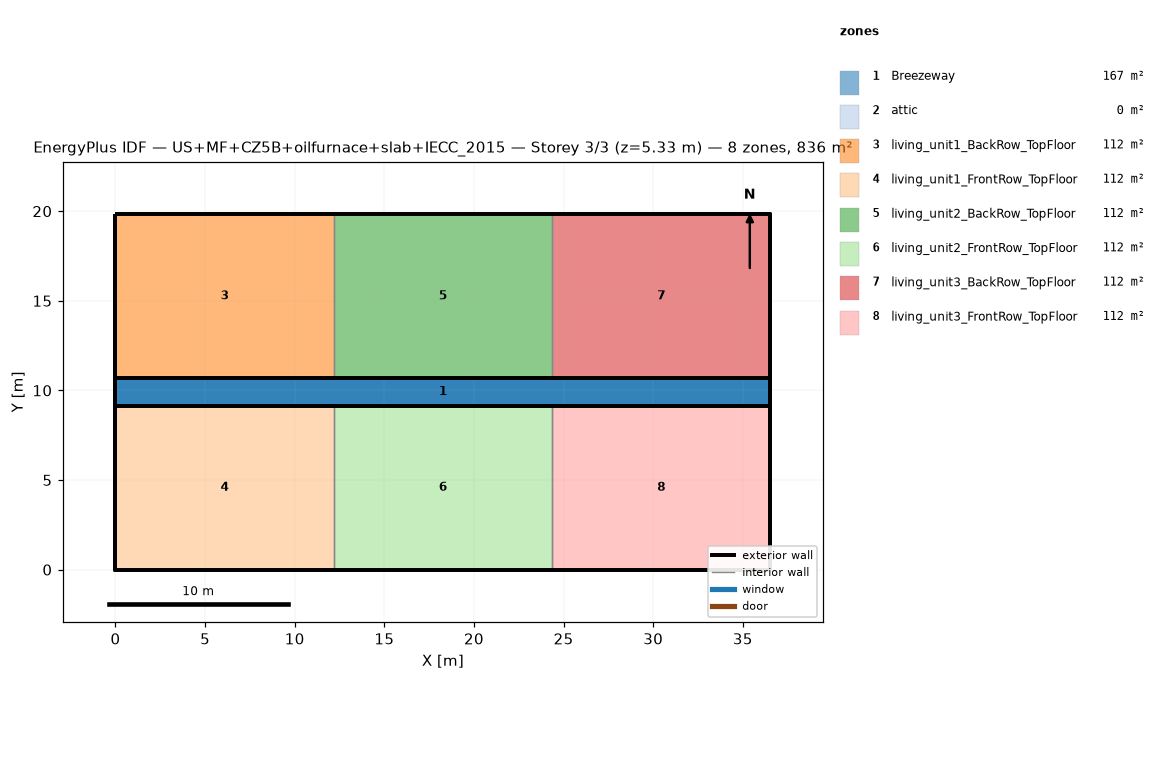
=== STOREY PLAN SPEC (per zone: floor XY polygon, exterior-wall plan segments, windows/doors) ===
zone 1: Breezeway  (167.0 m²)
  floor: (36.54, 9.16) (0.00, 9.16) (0.00, 10.68) (36.54, 10.68)
  floor: (36.54, 9.16) (0.00, 9.16) (0.00, 10.68) (36.54, 10.68)
  floor: (36.54, 9.16) (0.00, 9.16) (0.00, 10.68) (36.54, 10.68)
zone 2: attic  (0.0 m²)
  exterior wall: (36.54, 0.00) – (36.54, 19.84) – (36.54, 9.92)  [29.8 m]
  exterior wall: (0.00, 19.84) – (0.00, 0.00) – (0.00, 9.92)  [29.8 m]
zone 3: living_unit1_BackRow_TopFloor  (111.5 m²)
  floor: (12.18, 10.68) (0.00, 10.68) (0.00, 19.84) (12.18, 19.84)
  exterior wall: (12.18, 19.84) – (0.00, 19.84)  [12.2 m]
  exterior wall: (0.00, 19.84) – (0.00, 10.68)  [9.2 m]
  exterior wall: (0.00, 10.68) – (12.18, 10.68)  [12.2 m]
  interior walls: 1
zone 4: living_unit1_FrontRow_TopFloor  (111.5 m²)
  floor: (12.18, 0.00) (0.00, 0.00) (0.00, 9.16) (12.18, 9.16)
  exterior wall: (0.00, 0.00) – (12.18, 0.00)  [12.2 m]
  exterior wall: (0.00, 9.16) – (0.00, 0.00)  [9.2 m]
  exterior wall: (12.18, 9.16) – (0.00, 9.16)  [12.2 m]
  interior walls: 1
zone 5: living_unit2_BackRow_TopFloor  (111.5 m²)
  floor: (24.36, 10.68) (12.18, 10.68) (12.18, 19.84) (24.36, 19.84)
  exterior wall: (12.18, 10.68) – (24.36, 10.68)  [12.2 m]
  exterior wall: (24.36, 19.84) – (12.18, 19.84)  [12.2 m]
  interior walls: 2
zone 6: living_unit2_FrontRow_TopFloor  (111.5 m²)
  floor: (24.36, 0.00) (12.18, 0.00) (12.18, 9.16) (24.36, 9.16)
  exterior wall: (12.18, 0.00) – (24.36, 0.00)  [12.2 m]
  exterior wall: (24.36, 9.16) – (12.18, 9.16)  [12.2 m]
  interior walls: 2
zone 7: living_unit3_BackRow_TopFloor  (111.5 m²)
  floor: (36.54, 10.68) (24.36, 10.68) (24.36, 19.84) (36.54, 19.84)
  exterior wall: (36.54, 10.68) – (36.54, 19.84)  [9.2 m]
  exterior wall: (36.54, 19.84) – (24.36, 19.84)  [12.2 m]
  exterior wall: (24.36, 10.68) – (36.54, 10.68)  [12.2 m]
  interior walls: 1
zone 8: living_unit3_FrontRow_TopFloor  (111.5 m²)
  floor: (36.54, 0.00) (24.36, 0.00) (24.36, 9.16) (36.54, 9.16)
  exterior wall: (24.36, 0.00) – (36.54, 0.00)  [12.2 m]
  exterior wall: (36.54, 0.00) – (36.54, 9.16)  [9.2 m]
  exterior wall: (36.54, 9.16) – (24.36, 9.16)  [12.2 m]
  interior walls: 1

=== DERIVED (storey summary) ===
Building: US+MF+CZ5B+oilfurnace+slab+IECC_2015
Storey: 3 of 3  (floor level z = 5.33 m)
Storey gross floor area: 836.2 m²
Zones on this storey: 8
  - Breezeway: floor 167.0 m²
  - attic: floor 0.0 m²; exterior wall 59.5 m (81.9 m²); WWR 0.0%
  - living_unit1_BackRow_TopFloor: floor 111.5 m²; exterior wall 33.5 m (86.9 m²); WWR 0.0%
  - living_unit1_FrontRow_TopFloor: floor 111.5 m²; exterior wall 33.5 m (86.9 m²); WWR 0.0%
  - living_unit2_BackRow_TopFloor: floor 111.5 m²; exterior wall 24.4 m (63.1 m²); WWR 0.0%
  - living_unit2_FrontRow_TopFloor: floor 111.5 m²; exterior wall 24.4 m (63.1 m²); WWR 0.0%
  - living_unit3_BackRow_TopFloor: floor 111.5 m²; exterior wall 33.5 m (86.9 m²); WWR 0.0%
  - living_unit3_FrontRow_TopFloor: floor 111.5 m²; exterior wall 33.5 m (86.9 m²); WWR 0.0%
Zone adjacency (shared interzone walls):
  - living_unit1_BackRow_TopFloor ↔ living_unit2_BackRow_TopFloor
  - living_unit1_FrontRow_TopFloor ↔ living_unit2_FrontRow_TopFloor
  - living_unit2_BackRow_TopFloor ↔ living_unit3_BackRow_TopFloor
  - living_unit2_FrontRow_TopFloor ↔ living_unit3_FrontRow_TopFloor